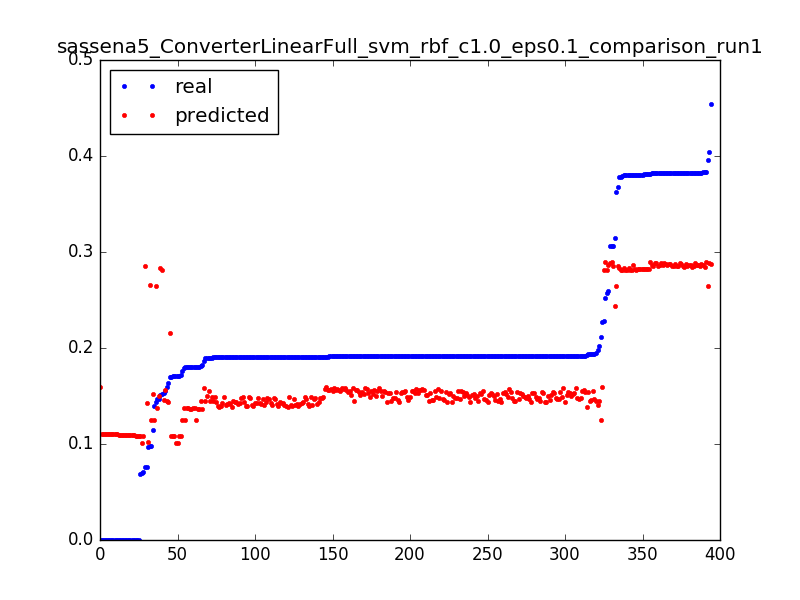

Values plotted in this chart, from the file beside it:
0.09783996492616315, 0.12531541347, 0.0031847133757961785
0.1756, 0.1252, 0.006369
0.1801, 0.1251, 0.009554
0.1397, 0.125, 0.01274
0.2112, 0.1249, 0.01592
0.1805, 0.1248, 0.01911
0.09723, 0.1016, 0.003185
0.1712, 0.1015, 0.006369
0.1712, 0.1014, 0.009554
0.06937, 0.1013, 0.01274
0.0, 0.1591, 0.003185
0.2273, 0.159, 0.006369
0.1908, 0.1589, 0.009554
0.187, 0.1588, 0.01274
0.1917, 0.1587, 0.01592
0.1913, 0.1586, 0.01911
0.1913, 0.1584, 0.02229
0.1913, 0.1583, 0.02548
0.1913, 0.1582, 0.02866
0.1913, 0.1581, 0.03185
0.1913, 0.158, 0.03503
0.1915, 0.1579, 0.03822
0.1913, 0.1578, 0.0414
0.1914, 0.1576, 0.04459
0.1913, 0.1575, 0.04777
0.1913, 0.1574, 0.05096
0.1913, 0.1573, 0.05414
0.1914, 0.1572, 0.05732
0.1913, 0.1571, 0.06051
0.1913, 0.157, 0.06369
0.1908, 0.1568, 0.06688
0.1913, 0.1567, 0.07006
0.1913, 0.1566, 0.07325
0.1913, 0.1565, 0.07643
0.1913, 0.1564, 0.07962
0.1913, 0.1563, 0.0828
0.1913, 0.1562, 0.08599
0.1913, 0.156, 0.08917
0.1913, 0.1559, 0.09236
0.1913, 0.1558, 0.09554
0.1914, 0.1557, 0.09873
0.1913, 0.1556, 0.1019
0.1914, 0.1555, 0.1051
0.1913, 0.1554, 0.1083
0.1898, 0.1553, 0.1115
0.1919, 0.1552, 0.1146
0.1914, 0.155, 0.1178
0.1914, 0.1549, 0.121
0.1913, 0.1548, 0.1242
0.1913, 0.1547, 0.1274
0.1915, 0.1546, 0.1306
0.192, 0.1545, 0.1338
0.1913, 0.1544, 0.1369
0.1913, 0.1543, 0.1401
0.1914, 0.1542, 0.1433
0.1914, 0.1541, 0.1465
0.1913, 0.1539, 0.1497
0.1913, 0.1538, 0.1529
0.1914, 0.1537, 0.1561
0.1913, 0.1536, 0.1592
0.1914, 0.1535, 0.1624
... 334 more rows
